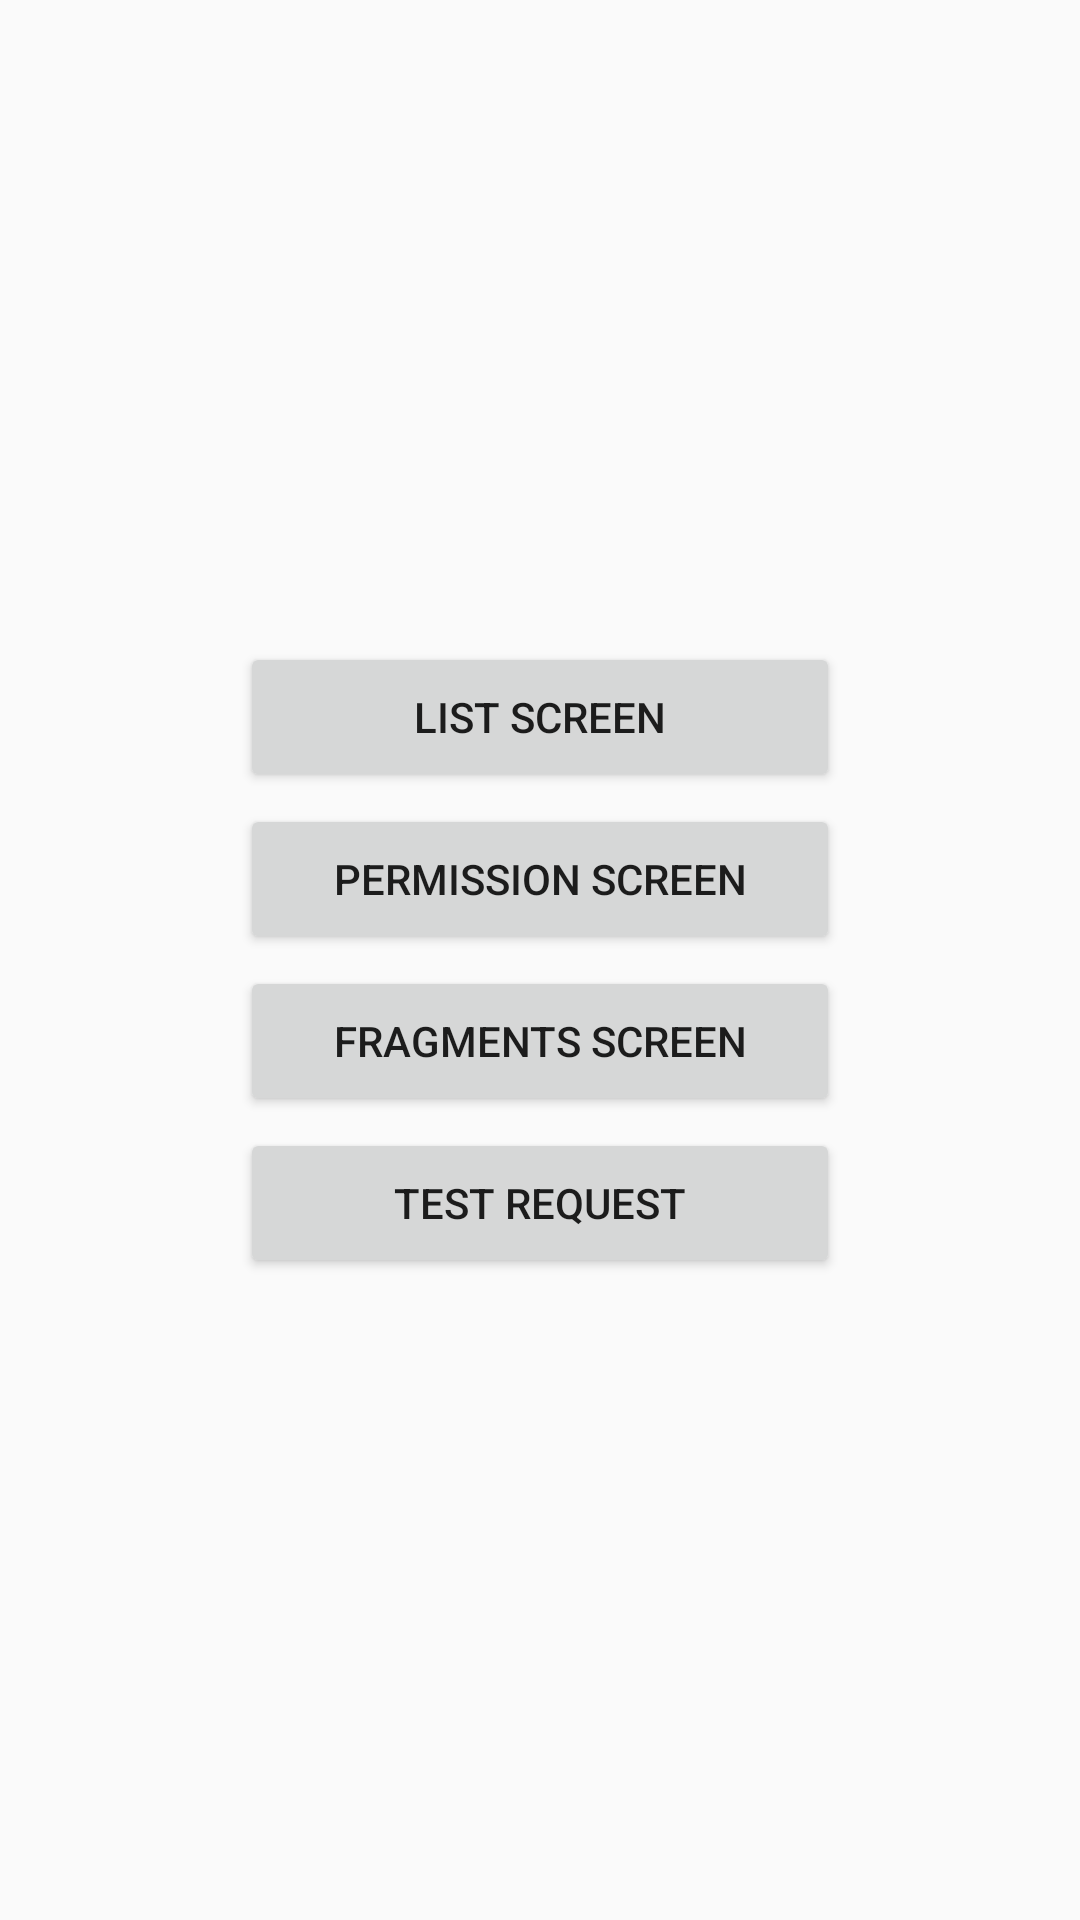

The Android layout XML behind this screen, and the referenced resources:
<!-- AndroidManifest.xml: application theme AppTheme -->
<!-- res/layout/activity_menu.xml -->
<?xml version="1.0" encoding="utf-8"?>
<FrameLayout xmlns:android="http://schemas.android.com/apk/res/android"
             android:layout_width="match_parent"
             android:layout_height="match_parent">

    <ScrollView
            android:layout_width="match_parent"
            android:layout_height="match_parent">

        <LinearLayout
                android:layout_gravity="center"
                android:layout_width="wrap_content"
                android:layout_height="wrap_content"
                android:orientation="vertical">

            <android.support.v7.widget.AppCompatButton
                    android:id="@+id/listButton"
                    android:layout_width="200dp"
                    android:layout_height="50dp"
                    android:text="@string/list_screen"/>

            <android.support.v7.widget.AppCompatButton
                    android:layout_marginTop="4dp"
                    android:id="@+id/permissionButton"
                    android:layout_width="200dp"
                    android:layout_height="50dp"
                    android:text="@string/permission_screen"/>

            <android.support.v7.widget.AppCompatButton
                    android:layout_marginTop="4dp"
                    android:id="@+id/fragmentButton"
                    android:layout_width="200dp"
                    android:layout_height="50dp"
                    android:text="@string/fragments_screen"/>

            <android.support.v7.widget.AppCompatButton
                    android:layout_marginTop="4dp"
                    android:id="@+id/testRequest"
                    android:layout_width="200dp"
                    android:layout_height="50dp"
                    android:text="TEST REQUEST"/>

        </LinearLayout>
    </ScrollView>
</FrameLayout>
<!-- resources referenced by this layout -->
<resources>
  <string name="fragments_screen">Fragments screen</string>
  <string name="list_screen">List screen</string>
  <string name="permission_screen">Permission screen</string>
  <style name="AppTheme" parent="Theme.AppCompat.Light.NoActionBar">
          
          <item name="colorPrimary">@color/colorPrimary</item>
          <item name="colorPrimaryDark">@color/colorPrimaryDark</item>
          <item name="android:windowContentTransitions">true</item>
          <item name="android:windowActionModeOverlay">true</item>
          <item name="colorAccent">@color/colorAccent</item>
      </style>
  <color name="colorPrimary">#5042ae</color>
  <color name="colorPrimaryDark">#131a7e</color>
  <color name="colorAccent">#f48921</color>
</resources>
